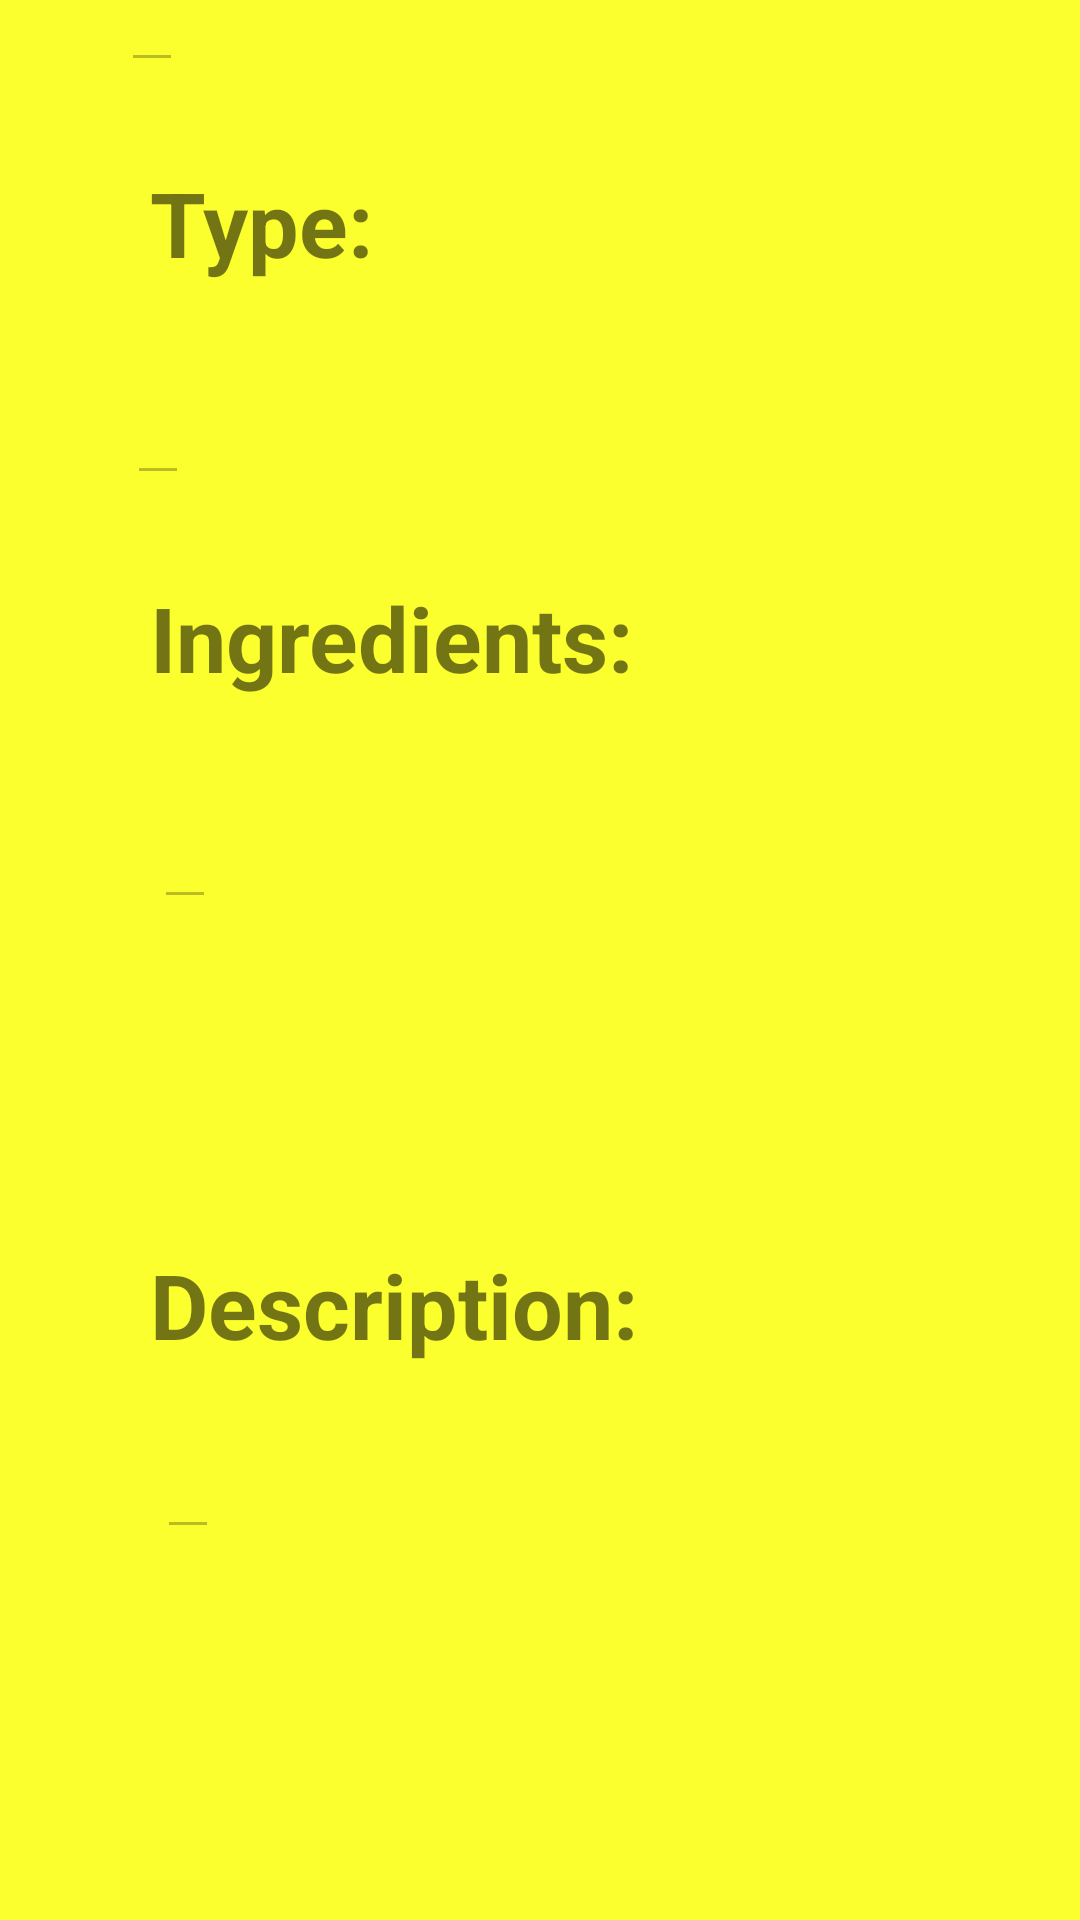

Produce the Android XML layout that renders to this screen, including the resource entries it uses.
<!-- AndroidManifest.xml: application theme AppTheme -->
<!-- res/layout/activity_recepie.xml -->
<?xml version="1.0" encoding="utf-8"?>
<androidx.constraintlayout.widget.ConstraintLayout xmlns:android="http://schemas.android.com/apk/res/android"
    xmlns:app="http://schemas.android.com/apk/res-auto"
    android:layout_width="match_parent"
    android:layout_height="match_parent"
    xmlns:tools="http://schemas.android.com/tools"
    android:background="#FBFF2D"
    tools:context=".RecepieActivity">

    <TextView
        android:id="@+id/rTitle"
        android:layout_width="wrap_content"
        android:layout_height="wrap_content"
        android:layout_marginStart="50dp"
        android:layout_marginLeft="50dp"
        android:layout_marginTop="77dp"
        android:layout_marginEnd="291dp"
        android:layout_marginRight="291dp"
        android:layout_marginBottom="27dp"
        android:text="@string/recepieTitle"
        android:textSize="30dp"
        android:textStyle="bold"
        app:layout_constraintBottom_toTopOf="@+id/type"
        app:layout_constraintHorizontal_bias="0.0"
        app:layout_constraintEnd_toEndOf="parent"
        app:layout_constraintStart_toStartOf="parent"
        app:layout_constraintTop_toTopOf="parent" />

    <TextView
        android:id="@+id/type"
        android:layout_width="wrap_content"
        android:layout_height="wrap_content"
        android:layout_marginStart="50dp"
        android:layout_marginLeft="50dp"
        android:layout_marginTop="60dp"
        android:layout_marginEnd="287dp"
        android:layout_marginRight="287dp"
        android:layout_marginBottom="88dp"
        android:text="@string/type"
        android:textSize="30dp"
        android:textStyle="bold"
        app:layout_constraintBottom_toTopOf="@+id/ingredients"
        app:layout_constraintEnd_toEndOf="parent"
        app:layout_constraintHorizontal_bias="0.0"
        app:layout_constraintStart_toStartOf="parent"
        app:layout_constraintTop_toBottomOf="@+id/rTitle" />

    <TextView
        android:id="@+id/ingredients"
        android:layout_width="wrap_content"
        android:layout_height="wrap_content"
        android:layout_marginStart="50dp"
        android:layout_marginLeft="50dp"
        android:layout_marginTop="10dp"
        android:layout_marginEnd="199dp"
        android:layout_marginRight="199dp"
        android:layout_marginBottom="132dp"
        android:text="@string/ingredients"
        android:textSize="30dp"
        android:textStyle="bold"
        app:layout_constraintBottom_toTopOf="@+id/desc"
        app:layout_constraintEnd_toEndOf="parent"
        app:layout_constraintHorizontal_bias="0.0"
        app:layout_constraintStart_toStartOf="parent"
        app:layout_constraintTop_toBottomOf="@+id/type" />

    <TextView
        android:id="@+id/desc"
        android:layout_width="wrap_content"
        android:layout_height="wrap_content"
        android:layout_marginStart="50dp"
        android:layout_marginLeft="50dp"
        android:layout_marginTop="50dp"
        android:layout_marginEnd="198dp"
        android:layout_marginRight="198dp"
        android:layout_marginBottom="200dp"
        android:text="@string/description"
        android:textSize="30dp"
        android:textStyle="bold"
        app:layout_constraintBottom_toBottomOf="parent"
        app:layout_constraintEnd_toEndOf="parent"
        app:layout_constraintHorizontal_bias="0.0"
        app:layout_constraintStart_toStartOf="parent"
        app:layout_constraintTop_toBottomOf="@+id/ingredients" />

    <EditText
        android:id="@+id/ingredientsContainer"
        android:layout_width="wrap_content"
        android:layout_height="wrap_content"
        android:layout_marginStart="59dp"
        android:layout_marginTop="36dp"
        android:layout_marginEnd="296dp"
        android:layout_marginBottom="112dp"
        android:text=""
        android:enabled="false"
        app:layout_constraintBottom_toTopOf="@+id/desc"
        app:layout_constraintEnd_toEndOf="parent"
        app:layout_constraintStart_toStartOf="parent"
        app:layout_constraintTop_toBottomOf="@+id/ingredients" />

    <EditText
        android:id="@+id/descriptionContainer"
        android:layout_width="wrap_content"
        android:layout_height="wrap_content"
        android:layout_marginStart="59dp"
        android:layout_marginLeft="59dp"
        android:layout_marginTop="31dp"
        android:layout_marginEnd="294dp"
        android:layout_marginRight="294dp"
        android:layout_marginBottom="135dp"
        android:text=""
        android:enabled="false"
        app:layout_constraintBottom_toBottomOf="parent"
        app:layout_constraintEnd_toEndOf="parent"
        app:layout_constraintStart_toStartOf="parent"
        app:layout_constraintTop_toBottomOf="@+id/desc" />

    <com.google.android.material.floatingactionbutton.FloatingActionButton
        android:id="@+id/editFab"
        android:layout_width="57dp"
        android:layout_height="139dp"
        android:layout_gravity="bottom|end"
        android:layout_margin="@dimen/fab_margin"
        android:layout_marginStart="374dp"
        android:layout_marginLeft="374dp"
        android:layout_marginEnd="36dp"
        android:layout_marginRight="36dp"
        android:layout_marginBottom="48dp"
        app:backgroundTint="#A80652"
        app:fabSize="normal"
        app:layout_constraintBottom_toBottomOf="parent"
        app:layout_constraintEnd_toEndOf="parent"
        app:layout_constraintHorizontal_bias="1.0"
        app:layout_constraintStart_toStartOf="parent"
        app:layout_constraintTop_toTopOf="parent"
        app:layout_constraintVertical_bias="0.99"
        app:maxImageSize="24dp"
        android:tint = "@android:color/black"
        android:src = "@drawable/edit_pen"
         />

    <Button
        android:id="@+id/saveButton"
        android:layout_width="wrap_content"
        android:layout_height="wrap_content"
        android:layout_marginTop="106dp"
        android:layout_marginBottom="31dp"
        android:text="@string/save"
        android:visibility="invisible"
        app:backgroundTint="#A80652"
        app:layout_constraintBottom_toBottomOf="parent"
        app:layout_constraintEnd_toEndOf="parent"
        app:layout_constraintHorizontal_bias="0.498"
        app:layout_constraintStart_toStartOf="parent"
        app:layout_constraintTop_toBottomOf="@+id/desc" />

    <EditText
        android:id="@+id/titleContainer"
        android:layout_width="wrap_content"
        android:layout_height="wrap_content"
        android:layout_marginStart="47dp"
        android:layout_marginTop="23dp"
        android:layout_marginEnd="306dp"
        android:layout_marginBottom="31dp"
        android:text=""
        android:enabled="false"
        app:layout_constraintBottom_toTopOf="@+id/type"
        app:layout_constraintEnd_toEndOf="parent"
        app:layout_constraintStart_toStartOf="parent"
        app:layout_constraintTop_toBottomOf="@+id/rTitle" />

    <EditText
        android:id="@+id/typeContainer"
        android:layout_width="wrap_content"
        android:layout_height="wrap_content"
        android:layout_marginStart="49dp"
        android:layout_marginTop="33dp"
        android:layout_marginEnd="304dp"
        android:layout_marginBottom="31dp"
        android:text=""
        android:enabled="false"
        app:layout_constraintBottom_toTopOf="@+id/ingredients"
        app:layout_constraintEnd_toEndOf="parent"
        app:layout_constraintStart_toStartOf="parent"
        app:layout_constraintTop_toBottomOf="@+id/type" />

</androidx.constraintlayout.widget.ConstraintLayout>
<!-- resources referenced by this layout -->
<resources>
  <string name="description">Description:</string>
  <string name="ingredients">Ingredients:</string>
  <string name="recepieTitle">Title:</string>
  <string name="save">SAVE</string>
  <string name="type">Type:</string>
  <style name="AppTheme" parent="Theme.AppCompat.Light.DarkActionBar">
          
          <item name="colorPrimary">@color/colorPrimary</item>
          <item name="colorPrimaryDark">@color/colorPrimaryDark</item>
          <item name="colorAccent">@color/colorAccent</item>
      </style>
  <!-- not gathered from this repository: default colours our renderer supplied (Android Studio template values) -->
  <color name="colorPrimary">#FF6200EE</color>
  <color name="colorPrimaryDark">#FF3700B3</color>
  <color name="colorAccent">#FF03DAC5</color>
</resources>
